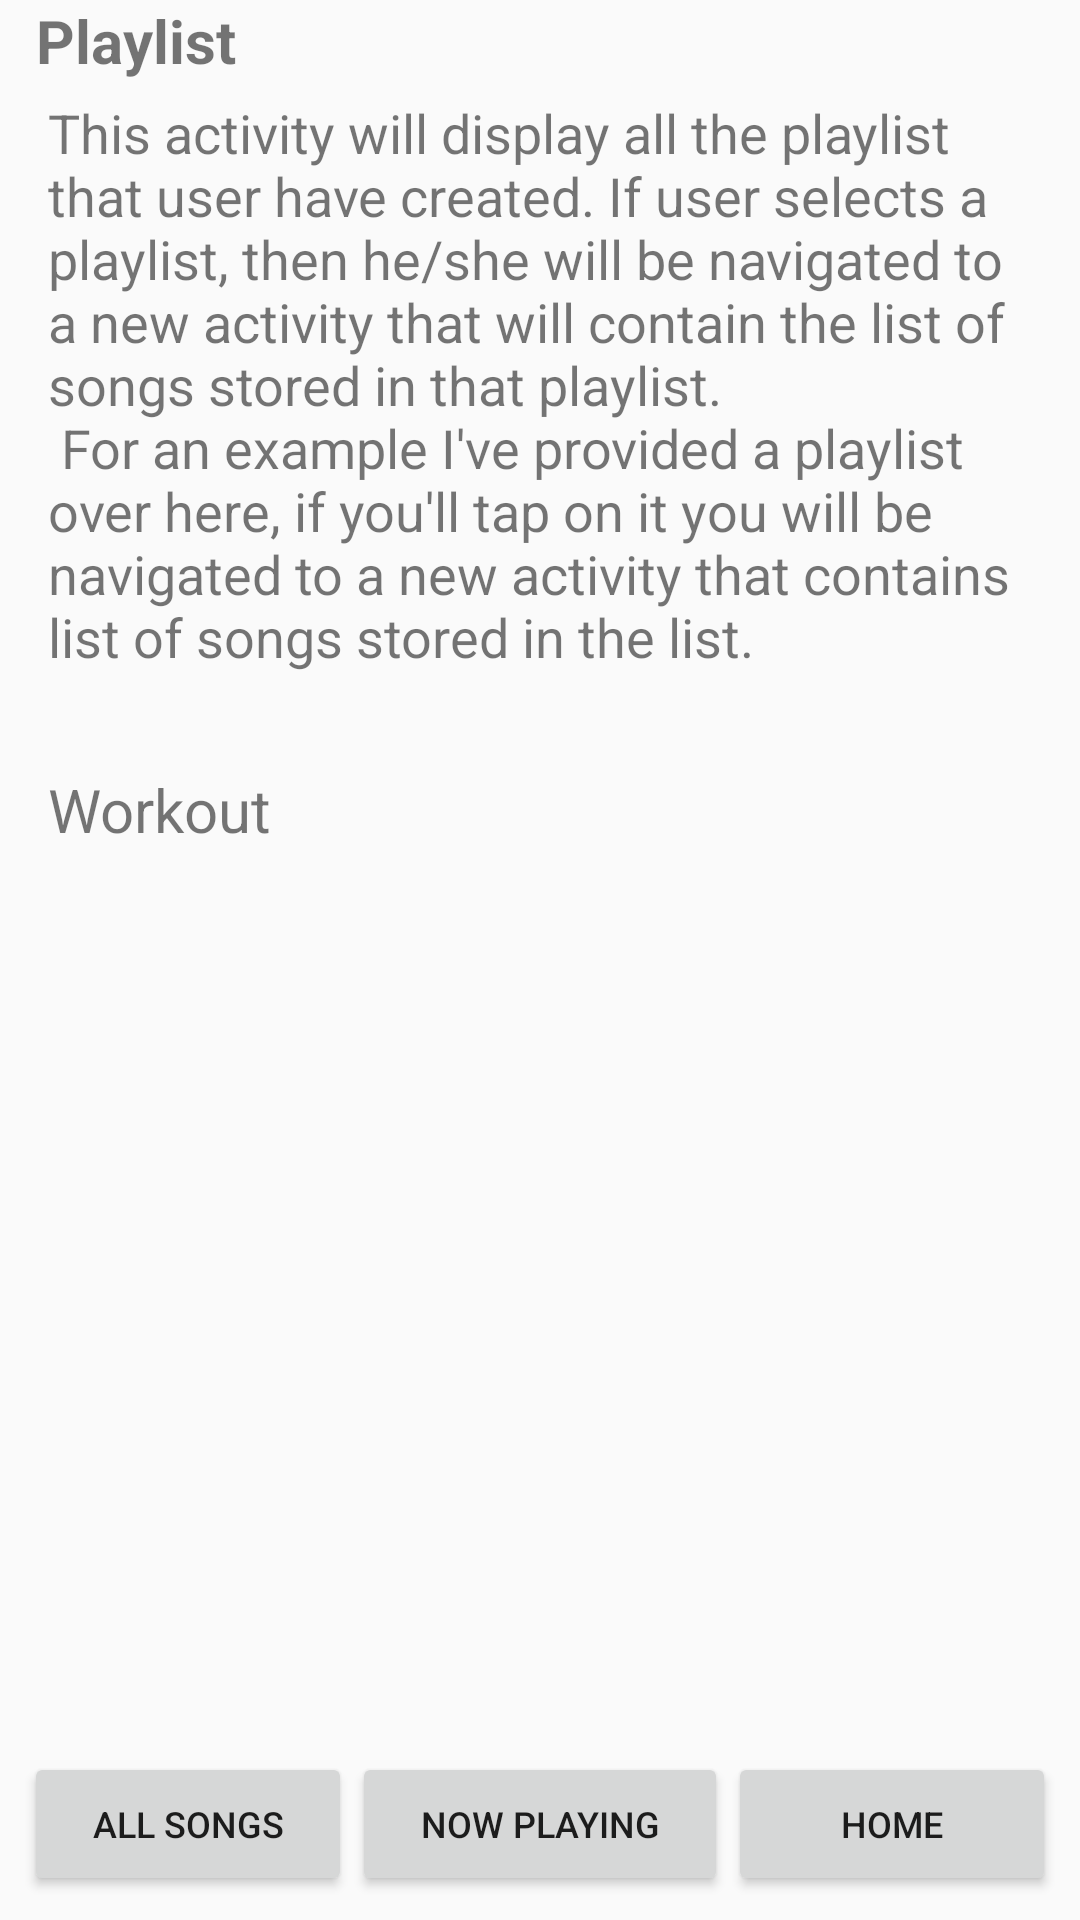

Write the Android layout XML for this screen, with the resource values it uses.
<!-- AndroidManifest.xml: application theme AppTheme -->
<!-- res/layout/activity_playlist.xml -->
<?xml version="1.0" encoding="utf-8"?>
<RelativeLayout xmlns:android="http://schemas.android.com/apk/res/android"
    xmlns:app="http://schemas.android.com/apk/res-auto"
    xmlns:tools="http://schemas.android.com/tools"
    android:layout_width="match_parent"
    android:layout_height="match_parent"
    android:orientation="vertical"
    tools:context=".Playlist">

    <TextView
        android:layout_width="wrap_content"
        android:layout_height="wrap_content"
        android:layout_marginBottom="16dp"
        android:layout_marginStart="12dp"
        android:text="@string/playlist"
        android:textSize="20sp"
        android:textStyle="bold" />

    <TextView
        android:id="@+id/textView2"
        style="@style/InformationText"
        android:layout_marginTop="16dp"
        android:text="@string/info_playlist" />

    <TextView
        android:id="@+id/workout"
        android:layout_width="match_parent"
        android:layout_height="wrap_content"
        android:layout_below="@id/textView2"
        android:layout_marginStart="16dp"
        android:layout_marginTop="16dp"
        android:text="@string/workout"
        android:textSize="20sp" />

    <LinearLayout style="@style/buttons_layout">

        <Button
            android:id="@+id/allSong"
            style="@style/buttons"
            android:layout_width="wrap_content"
            android:text="@string/all_song" />

        <Button
            android:id="@+id/nowPlaying"
            style="@style/buttons"
            android:layout_width="wrap_content"
            android:text="@string/now_playing" />

        <Button
            android:id="@+id/home"
            style="@style/buttons"
            android:layout_width="wrap_content"
            android:text="@string/home" />
    </LinearLayout>

</RelativeLayout>
<!-- resources referenced by this layout -->
<resources>
  <string name="all_song">All Songs</string>
  <string name="home">Home</string>
  <string name="info_playlist">This activity will display all the playlist that user have created. If user selects a playlist, then he/she
          will be navigated to a new activity that will contain the list of songs stored in that playlist.\n
          For an example I\'ve provided a playlist over here, if you\'ll tap on it you will be navigated to a new activity that contains list of
          songs stored in the list.
      </string>
  <string name="now_playing">Now Playing</string>
  <string name="playlist">Playlist</string>
  <string name="workout">Workout</string>
  <style name="InformationText">
          <item name="android:layout_height">wrap_content</item>
          <item name="android:layout_width">match_parent</item>
          <item name="android:textSize">18sp</item>
          <item name="android:padding">16dp</item>
      </style>
  <style name="buttons">
          <item name="android:textSize">12sp</item>
          <item name=" android:layout_width">wrap_content</item>
          <item name="android:layout_height">wrap_content</item>
          <item name="android:layout_weight">1</item>
      </style>
  <style name="buttons_layout">
          <item name="android:layout_width">match_parent</item>
          <item name="android:layout_height">wrap_content</item>
          <item name="android:padding">8dp</item>
          <item name="android:layout_alignParentBottom">true</item>
          <item name="android:orientation">horizontal</item>
      </style>
  <style name="AppTheme" parent="Theme.AppCompat.Light.DarkActionBar">
          
          <item name="colorPrimary">@color/colorPrimary</item>
          <item name="colorPrimaryDark">@color/colorPrimaryDark</item>
          <item name="colorAccent">@color/colorAccent</item>
      </style>
  <!-- not gathered from this repository: default colours our renderer supplied (Android Studio template values) -->
  <color name="colorPrimary">#FF6200EE</color>
  <color name="colorPrimaryDark">#FF3700B3</color>
  <color name="colorAccent">#FF03DAC5</color>
</resources>
